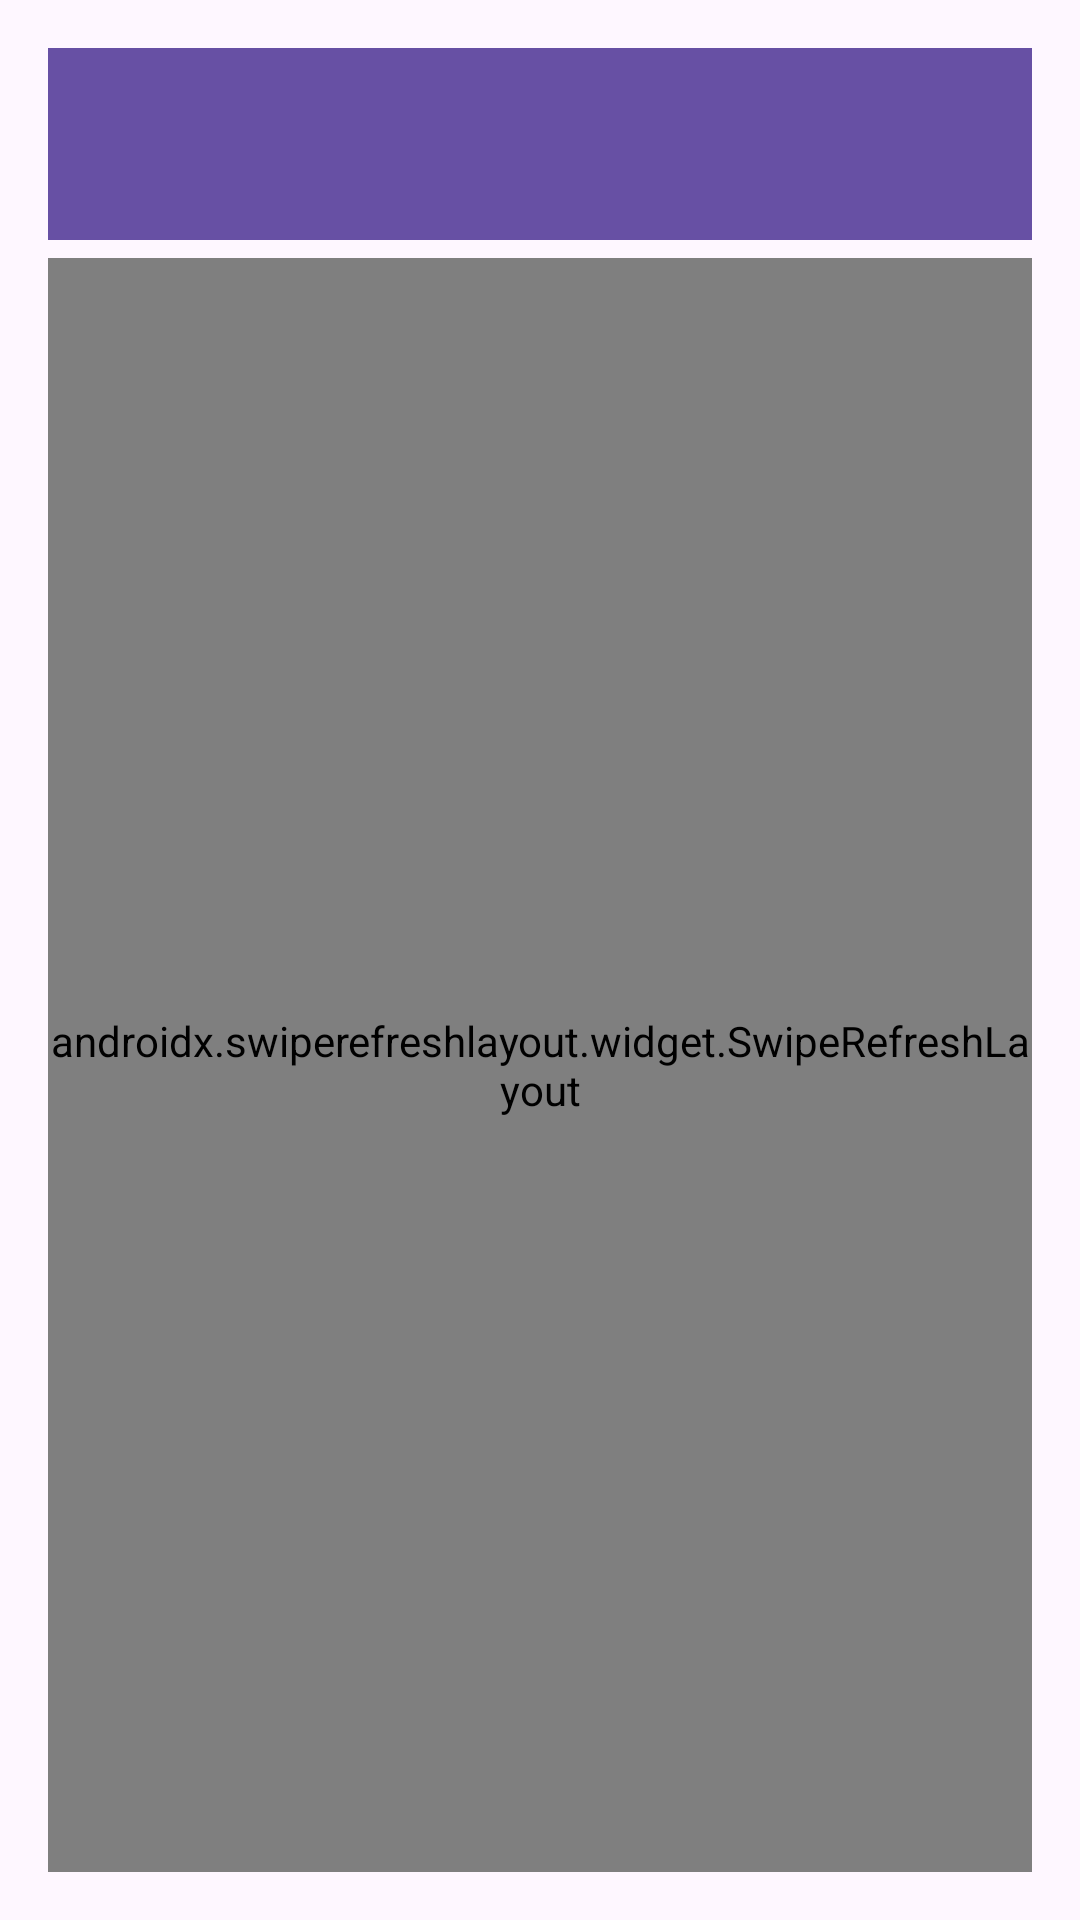

Write the Android layout XML for this screen, with the resource values it uses.
<!-- AndroidManifest.xml: application theme Theme.VEROassignment -->
<!-- res/layout/activity_main.xml -->
<?xml version="1.0" encoding="utf-8"?>
<androidx.constraintlayout.widget.ConstraintLayout xmlns:android="http://schemas.android.com/apk/res/android"
    xmlns:app="http://schemas.android.com/apk/res-auto"
    xmlns:tools="http://schemas.android.com/tools"
    android:layout_width="match_parent"
    android:layout_height="match_parent"
    android:paddingLeft="16dp"
    android:paddingTop="16dp"
    android:paddingRight="16dp"
    android:paddingBottom="16dp"
    tools:context=".MainActivity">
    
    <androidx.appcompat.widget.Toolbar
        android:id="@+id/toolbar"
        android:layout_width="match_parent"
        android:layout_height="?attr/actionBarSize"
        android:background="?attr/colorPrimary"
        android:elevation="4dp"
        android:theme="@style/ThemeOverlay.AppCompat.ActionBar"
        app:layout_constraintTop_toTopOf="parent"/>

    <androidx.swiperefreshlayout.widget.SwipeRefreshLayout
        android:id="@+id/swipeRefreshLayout"
        android:layout_width="match_parent"
        android:layout_height="match_parent"
        android:layout_marginTop="70dp"
        app:layout_constraintBottom_toBottomOf="parent"
        app:layout_constraintEnd_toEndOf="parent"
        app:layout_constraintStart_toStartOf="parent"
        app:layout_constraintTop_toBottomOf="@+id/toolbar">

        <androidx.recyclerview.widget.RecyclerView
            android:id="@+id/recyclerView"
            android:layout_width="match_parent"
            android:layout_height="0dp"
            app:layout_constraintBottom_toBottomOf="parent"
            app:layout_constraintTop_toTopOf="@+id/swipeRefreshLayout" />
    </androidx.swiperefreshlayout.widget.SwipeRefreshLayout>




</androidx.constraintlayout.widget.ConstraintLayout>
<!-- resources referenced by this layout -->
<resources>
  <style name="Theme.VEROassignment" parent="Base.Theme.VEROassignment" />
  <style name="Base.Theme.VEROassignment" parent="Theme.Material3.DayNight.NoActionBar">
          
          
      </style>
</resources>
